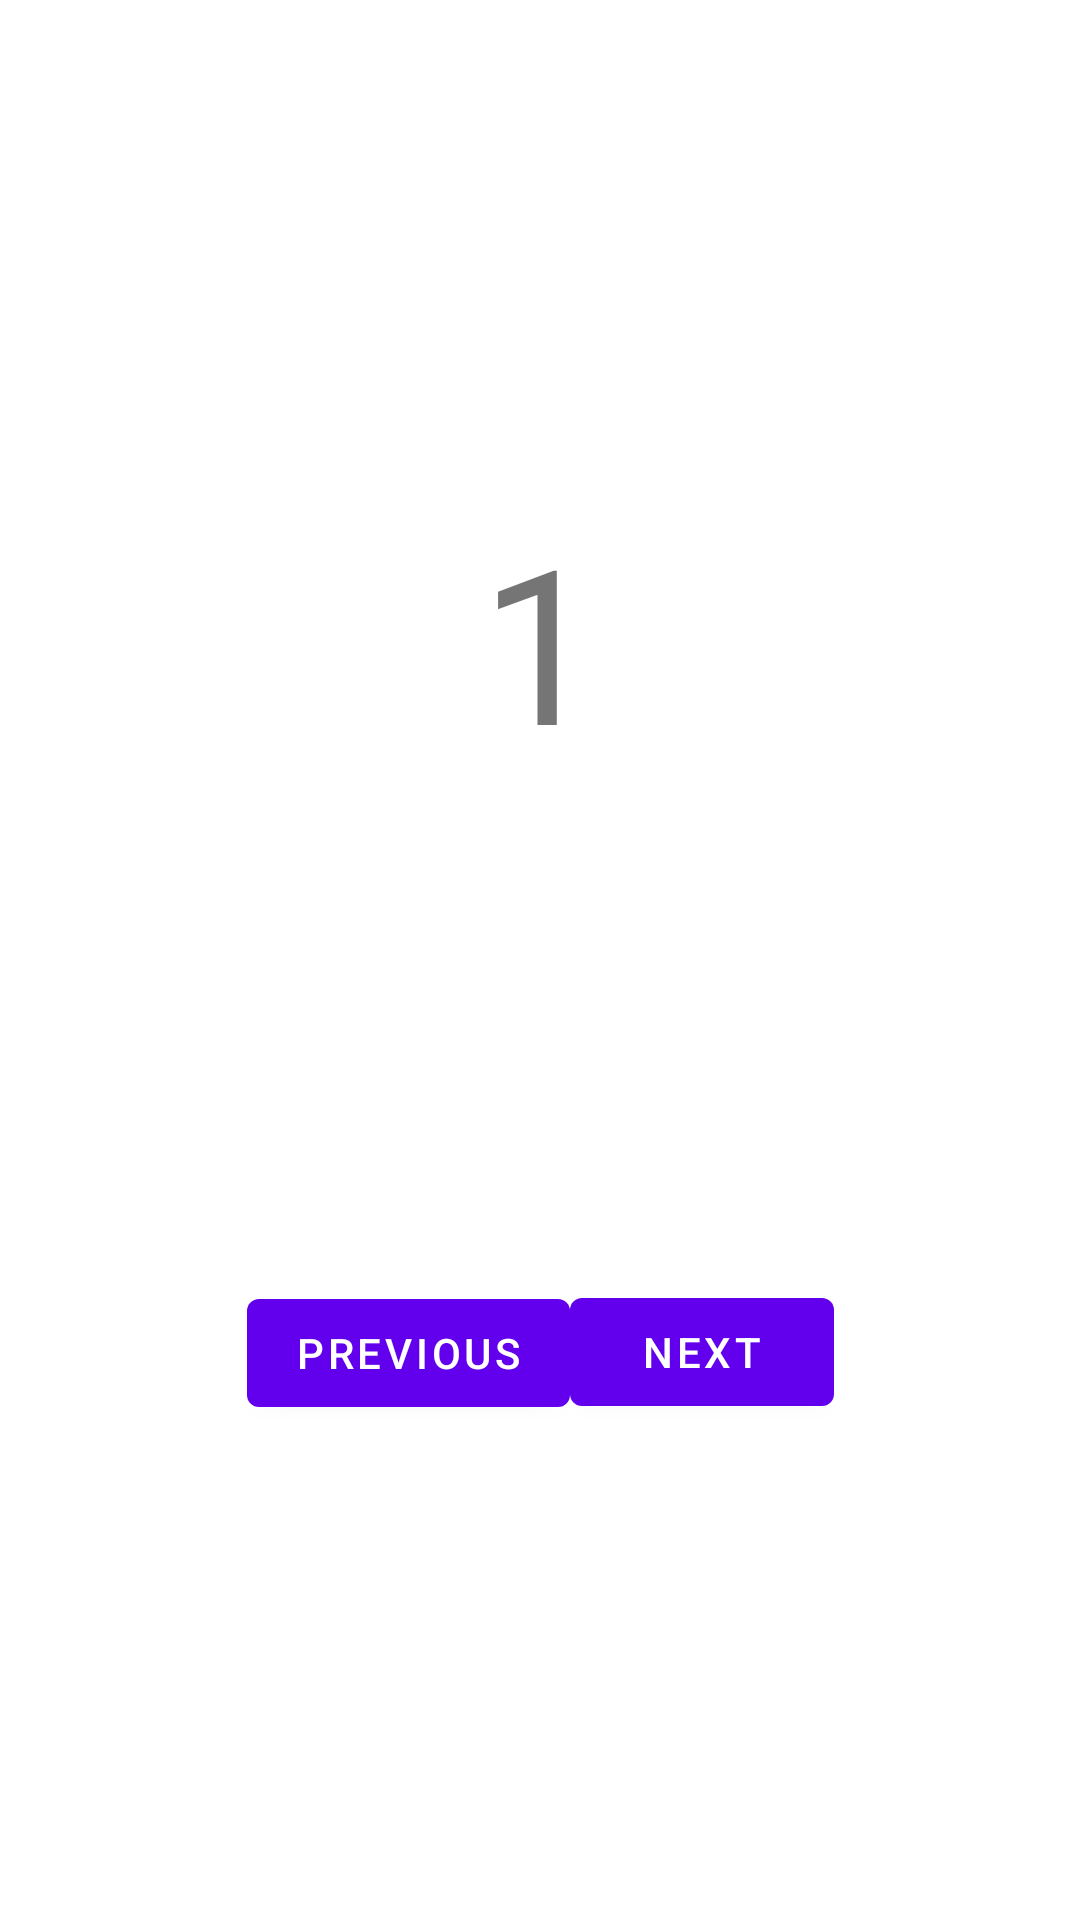

Layout XML and referenced resources for this Android screen:
<!-- AndroidManifest.xml: application theme Theme.Aplikacja_lab6 -->
<!-- res/layout/fragment_first.xml -->
<?xml version="1.0" encoding="utf-8"?>
<androidx.constraintlayout.widget.ConstraintLayout xmlns:android="http://schemas.android.com/apk/res/android"
    xmlns:app="http://schemas.android.com/apk/res-auto"
    xmlns:tools="http://schemas.android.com/tools"
    android:id="@+id/constraint_layout1"
    android:layout_width="match_parent"
    android:layout_height="match_parent"
    tools:context=".FirstFragment">

    <TextView
        android:id="@+id/textview_first"
        android:layout_width="wrap_content"
        android:layout_height="wrap_content"
        android:text="@string/hello_first_fragment"
        android:textSize="72sp"
        app:layout_constraintBottom_toTopOf="@id/button_n1"
        app:layout_constraintEnd_toEndOf="parent"
        app:layout_constraintStart_toStartOf="parent"
        app:layout_constraintTop_toTopOf="parent" />

    <Button
        android:id="@+id/button_n1"
        android:layout_width="wrap_content"
        android:layout_height="wrap_content"
        android:layout_marginEnd="90dp"
        android:text="@string/next"
        app:layout_constraintBottom_toBottomOf="parent"
        app:layout_constraintEnd_toEndOf="parent"
        app:layout_constraintStart_toEndOf="@+id/button_p1"
        app:layout_constraintTop_toBottomOf="@id/textview_first" />

    <Button
        android:id="@+id/button_p1"
        android:layout_width="wrap_content"
        android:layout_height="wrap_content"
        android:layout_marginStart="90dp"
        android:text="@string/previous"
        app:layout_constraintBottom_toBottomOf="parent"
        app:layout_constraintEnd_toStartOf="@+id/button_n1"
        app:layout_constraintHorizontal_bias="0.89"
        app:layout_constraintStart_toStartOf="parent"
        app:layout_constraintTop_toBottomOf="@id/textview_first"
        app:layout_constraintVertical_bias="0.501" />
</androidx.constraintlayout.widget.ConstraintLayout>
<!-- resources referenced by this layout -->
<resources>
  <string name="hello_first_fragment">1</string>
  <string name="next">Next</string>
  <string name="previous">Previous</string>
  <style name="Theme.Aplikacja_lab6" parent="Theme.MaterialComponents.DayNight.DarkActionBar">
          
          <item name="colorPrimary">@color/purple_500</item>
          <item name="colorPrimaryVariant">@color/purple_700</item>
          <item name="colorOnPrimary">@color/white</item>
          
          <item name="colorSecondary">@color/teal_200</item>
          <item name="colorSecondaryVariant">@color/teal_700</item>
          <item name="colorOnSecondary">@color/black</item>
          
          <item name="android:statusBarColor" tools:targetApi="l">?attr/colorPrimaryVariant</item>
          
      </style>
  <!-- not gathered from this repository: default colours our renderer supplied (Android Studio template values) -->
  <color name="purple_500">#FF6200EE</color>
  <color name="purple_700">#FF3700B3</color>
  <color name="teal_200">#FF03DAC5</color>
  <color name="teal_700">#FF018786</color>
  <color name="black">#FF000000</color>
  <color name="white">#FFFFFFFF</color>
</resources>
